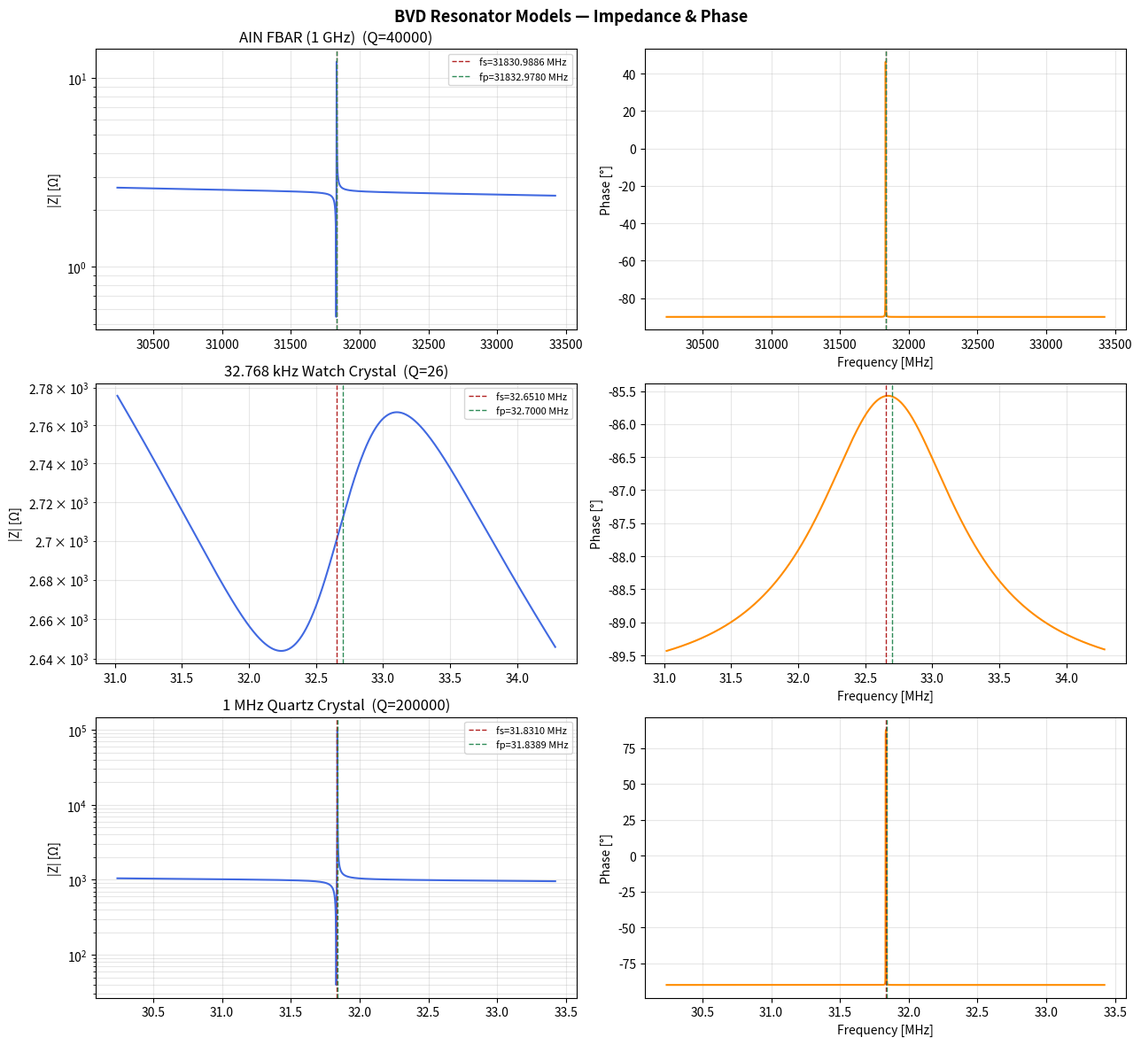

Here is the Python script that generated this plot: (Note: this script raises an exception after producing the figure.)
"""
Butterworth-Van Dyke (BVD) equivalent circuit model for AIN piezoelectric resonator.

Motional arm:  Lm (series) -- Rm (series) -- Cm (series)
Parallel arm:  C0

Series resonance:  fs  = 1 / (2*pi*sqrt(Lm*Cm))
Parallel resonance: fp = fs * sqrt(1 + Cm/C0)
Q-factor:          Q   = 2*pi*fs*Lm / Rm  =  1 / (2*pi*fs*Cm*Rm)

Typical AIN FBAR (1 GHz):
  Lm ~ 100 nH,  Cm ~ 250 aF,  Rm ~ 0.5 Ω,  C0 ~ 2 pF
  -> Q ~ 1000–3000
"""

import numpy as np
import matplotlib.pyplot as plt
from dataclasses import dataclass, field


@dataclass
class BVDResonator:
    Lm: float   # motional inductance [H]
    Cm: float   # motional capacitance [F]
    Rm: float   # motional resistance [Ω]
    C0: float   # parallel capacitance [F]
    name: str = "BVD"

    @property
    def fs(self):
        return 1 / (2 * np.pi * np.sqrt(self.Lm * self.Cm))

    @property
    def fp(self):
        return self.fs * np.sqrt(1 + self.Cm / self.C0)

    @property
    def Q(self):
        return 2 * np.pi * self.fs * self.Lm / self.Rm

    def impedance(self, f: np.ndarray) -> np.ndarray:
        w = 2 * np.pi * f
        Z_motional = 1j * w * self.Lm + self.Rm + 1 / (1j * w * self.Cm)
        Z_C0       = 1 / (1j * w * self.C0)
        return (Z_motional * Z_C0) / (Z_motional + Z_C0)


# ── Typical AIN FBAR parameters at ~1 GHz ───────────────────────────────────
ain_fbar = BVDResonator(
    Lm = 100e-9,    # 100 nH
    Cm = 250e-18,   # 250 aF
    Rm = 0.5,       # 0.5 Ω
    C0 = 2e-12,     # 2 pF
    name = "AIN FBAR (1 GHz)"
)

# Low-frequency crystal (for PCB Tier-3 demo)
watch_crystal = BVDResonator(
    Lm = 4.4e-3,    # 4.4 mH  (typical 32.768 kHz watch crystal)
    Cm = 5.4e-15,   # 5.4 fF
    Rm = 35e3,      # 35 kΩ
    C0 = 1.8e-12,   # 1.8 pF
    name = "32.768 kHz Watch Crystal"
)

quartz_1mhz = BVDResonator(
    Lm = 10e-3,     # 10 mH
    Cm = 2.5e-15,   # 2.5 fF
    Rm = 10,        # 10 Ω
    C0 = 5e-12,     # 5 pF
    name = "1 MHz Quartz Crystal"
)

resonators = [ain_fbar, watch_crystal, quartz_1mhz]

fig, axes = plt.subplots(len(resonators), 2, figsize=(13, 4 * len(resonators)))
fig.suptitle('BVD Resonator Models — Impedance & Phase', fontsize=13, fontweight='bold')

for row, res in enumerate(resonators):
    fs = res.fs
    f  = np.linspace(fs * 0.95, fs * 1.05, 5000)
    Z  = res.impedance(f)

    ax_mag = axes[row, 0]
    ax_ph  = axes[row, 1]

    ax_mag.semilogy(f / 1e6, np.abs(Z), color='royalblue', linewidth=1.5)
    ax_mag.axvline(res.fs / 1e6, color='firebrick', linestyle='--', linewidth=1,
                   label=f'fs={res.fs/1e6:.4f} MHz')
    ax_mag.axvline(res.fp / 1e6, color='seagreen', linestyle='--', linewidth=1,
                   label=f'fp={res.fp/1e6:.4f} MHz')
    ax_mag.set_ylabel('|Z| [Ω]')
    ax_mag.set_title(f'{res.name}  (Q={res.Q:.0f})')
    ax_mag.legend(fontsize=8)
    ax_mag.grid(True, which='both', alpha=0.3)

    ax_ph.plot(f / 1e6, np.angle(Z, deg=True), color='darkorange', linewidth=1.5)
    ax_ph.axvline(res.fs / 1e6, color='firebrick', linestyle='--', linewidth=1)
    ax_ph.axvline(res.fp / 1e6, color='seagreen', linestyle='--', linewidth=1)
    ax_ph.set_ylabel('Phase [°]')
    ax_ph.set_xlabel('Frequency [MHz]')
    ax_ph.grid(True, alpha=0.3)

plt.tight_layout()
plt.savefig('analysis/bvd_resonator_models.png', dpi=150, bbox_inches='tight')
plt.show()

print("\n=== Resonator Summary ===")
for res in resonators:
    print(f"\n{res.name}")
    print(f"  fs = {res.fs/1e6:.6f} MHz")
    print(f"  fp = {res.fp/1e6:.6f} MHz")
    print(f"  Q  = {res.Q:.1f}")
    print(f"  Bandwidth = {res.fs / res.Q / 1e3:.2f} kHz")
